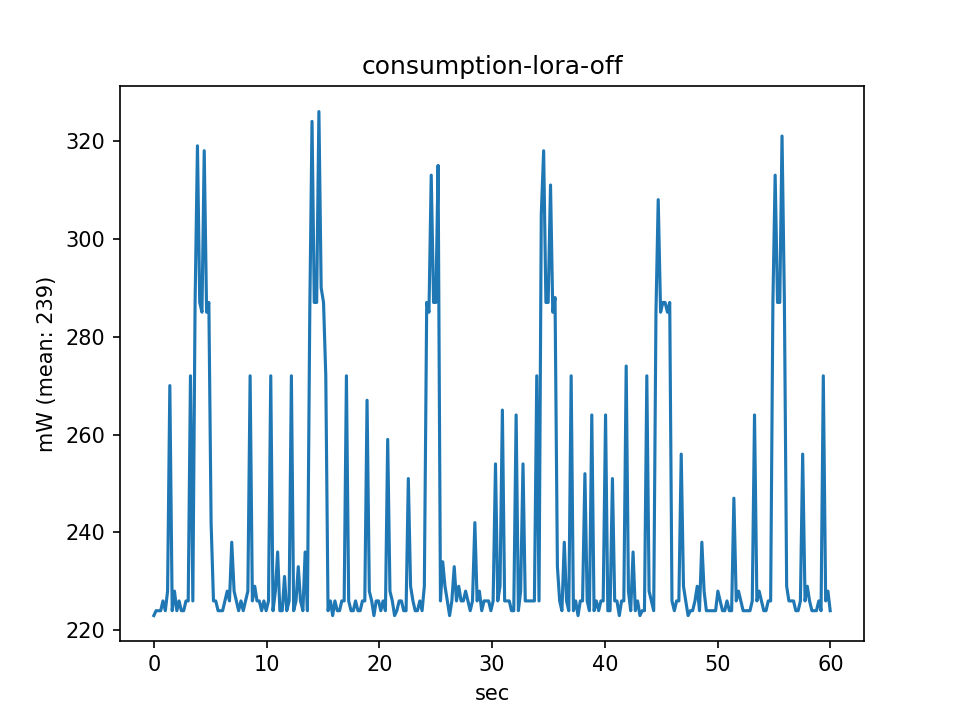

The data file committed next to this chart (first rows):
Sec, mA, mW
0.00, 52.00, 223
0.20, 51.80, 224
0.41, 52.00, 224
0.61, 51.90, 224
0.81, 51.90, 226
1.02, 51.70, 224
1.22, 51.90, 228
1.42, 62.40, 270
1.63, 51.80, 224
1.83, 51.90, 228
2.04, 56.50, 224
2.24, 51.90, 226
2.44, 51.90, 224
2.65, 51.90, 224
2.85, 52.10, 226
3.05, 51.90, 226
3.25, 62.60, 272
3.46, 52.60, 226
3.66, 66.60, 287
3.87, 74.50, 319
4.07, 66.60, 287
4.27, 66.50, 285
4.47, 74.10, 318
4.68, 66.50, 285
4.88, 66.60, 287
5.08, 56.20, 242
5.29, 52.70, 226
5.49, 52.10, 226
5.70, 52.10, 224
5.90, 51.80, 224
6.10, 51.80, 224
6.30, 51.90, 226
6.51, 52.50, 228
6.71, 62.40, 226
6.91, 51.80, 238
7.12, 52.60, 228
7.32, 51.90, 226
7.52, 51.90, 224
7.73, 51.90, 226
7.93, 51.60, 224
8.13, 52.00, 226
8.34, 51.90, 228
8.54, 62.50, 272
8.74, 51.90, 226
8.95, 52.00, 229
9.15, 55.70, 226
9.35, 52.00, 226
9.56, 51.80, 224
9.76, 52.00, 226
9.96, 51.80, 224
10.17, 52.10, 226
10.37, 62.60, 272
10.57, 52.70, 224
10.78, 51.90, 228
10.98, 54.80, 236
11.18, 51.80, 224
11.39, 51.90, 224
11.59, 52.10, 231
11.79, 51.80, 224
12.00, 51.90, 226
... 236 more rows
